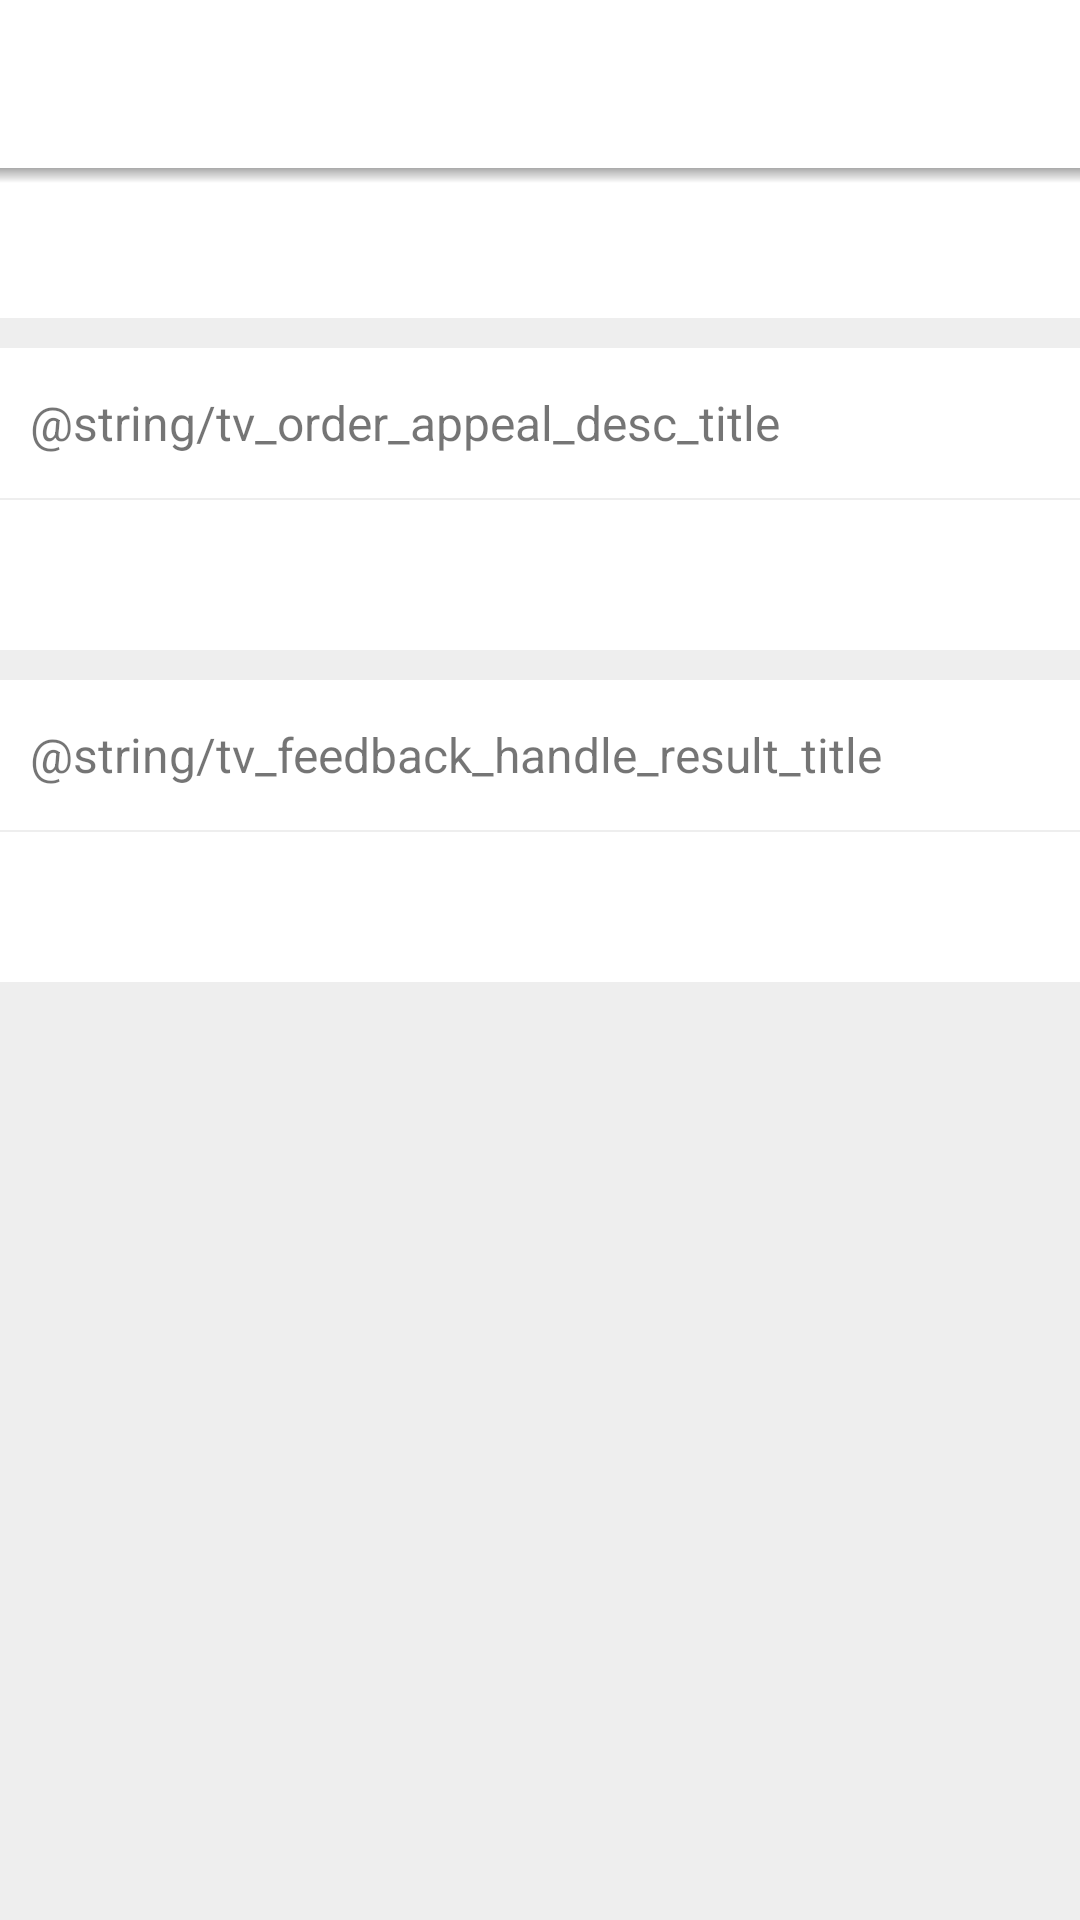

Here is an Android app screen rendered from its layout file. Give the layout XML and the strings, colors and styles it references.
<!-- AndroidManifest.xml: application theme AppTheme -->
<!-- res/layout/activity_appeal_feedback_detail.xml -->
<?xml version="1.0" encoding="utf-8"?>
<android.support.constraint.ConstraintLayout
    xmlns:android="http://schemas.android.com/apk/res/android"
    xmlns:tools="http://schemas.android.com/tools"
    android:layout_width="match_parent"
    android:layout_height="match_parent"
    tools:context=".ui.AppealFeedbackDetailActivity">
    <LinearLayout
        android:layout_width="match_parent"
        android:layout_height="match_parent"
        android:orientation="vertical">
        <android.support.v7.widget.Toolbar
            android:id="@+id/tb_feedback"
            android:background="@color/colorWhite"
            android:layout_height="?attr/actionBarSize"
            android:layout_width="match_parent">
        </android.support.v7.widget.Toolbar>

        <FrameLayout
            android:layout_width="match_parent"
            android:layout_height="match_parent">

            <ScrollView
                android:layout_width="match_parent"
                android:layout_height="match_parent">
                <LinearLayout
                    android:layout_width="match_parent"
                    android:layout_height="wrap_content"
                    android:orientation="vertical">
                    <LinearLayout
                        android:layout_width="match_parent"
                        android:layout_height="wrap_content"
                        android:orientation="vertical"
                        android:theme="@style/cell">
                        <LinearLayout
                            android:layout_width="match_parent"
                            android:layout_height="50dp"
                            android:orientation="horizontal"
                            android:gravity="center_vertical"
                            android:theme="@style/cell">
                            <TextView
                                android:id="@+id/tv_orderId"
                                android:focusable="true"
                                android:focusableInTouchMode="true"
                                android:theme="@style/textViewPadding"
                                android:textSize="16sp"
                                android:layout_width="match_parent"
                                android:layout_height="wrap_content"/>
                        </LinearLayout>
                        <LinearLayout
                            android:layout_width="match_parent"
                            android:layout_height="10dp"
                            android:background="@color/colorLightGrey"/>
                        <LinearLayout
                            android:layout_width="match_parent"
                            android:layout_height="50dp"
                            android:orientation="horizontal"
                            android:gravity="center_vertical"
                            android:theme="@style/cell">
                            <TextView
                                android:theme="@style/textViewPadding"
                                android:layout_width="match_parent"
                                android:layout_height="wrap_content"
                                android:textSize="16sp"
                                android:text="@string/tv_order_appeal_desc_title"/>
                        </LinearLayout>
                        <LinearLayout
                            android:layout_width="match_parent"
                            android:layout_height="0.5dp"
                            android:background="@color/colorLightGrey"/>
                        <LinearLayout
                            android:layout_width="match_parent"
                            android:layout_height="wrap_content"
                            android:orientation="vertical">
                            <TextView
                                android:id="@+id/tv_appeal_desc"
                                android:layout_width="match_parent"
                                android:layout_height="wrap_content"
                                android:minHeight="50dp"
                                android:textSize="16sp"
                                android:theme="@style/textViewPadding"/>
                        </LinearLayout>
                        <LinearLayout
                            android:layout_width="match_parent"
                            android:layout_height="10dp"
                            android:background="@color/colorLightGrey"/>
                        <LinearLayout
                            android:layout_width="match_parent"
                            android:layout_height="50dp"
                            android:orientation="horizontal"
                            android:gravity="center_vertical"
                            android:theme="@style/cell">
                            <TextView
                                android:theme="@style/textViewPadding"
                                android:layout_width="match_parent"
                                android:layout_height="wrap_content"
                                android:textSize="16sp"
                                android:text="@string/tv_feedback_handle_result_title"/>
                        </LinearLayout>
                        <LinearLayout
                            android:layout_width="match_parent"
                            android:layout_height="0.5dp"
                            android:background="@color/colorLightGrey"/>
                        <LinearLayout
                            android:layout_width="match_parent"
                            android:layout_height="wrap_content"
                            android:orientation="vertical">
                            <TextView
                                android:id="@+id/tv_handle_result"
                                android:layout_width="match_parent"
                                android:layout_height="wrap_content"
                                android:minHeight="50dp"
                                android:textSize="16sp"
                                android:theme="@style/textViewPadding"/>
                        </LinearLayout>
                    </LinearLayout>
                    <FrameLayout
                        android:id="@+id/fragment_container_goods_list"
                        android:layout_width="match_parent"
                        android:layout_height="wrap_content">

                    </FrameLayout>
                </LinearLayout>

            </ScrollView>

            <View android:layout_width="match_parent"
                android:layout_height="5dp"
                android:background="@drawable/toolbar_dropshadow"/>
        </FrameLayout>

    </LinearLayout>
</android.support.constraint.ConstraintLayout>
<!-- resources referenced by this layout -->
<resources>
  <color name="colorLightGrey">#eee</color>
  <color name="colorWhite">#fff</color>
  <!-- drawable toolbar_dropshadow (drawable) -->
  <?xml version="1.0" encoding="utf-8"?>
  <shape xmlns:android="http://schemas.android.com/apk/res/android"
      android:shape="rectangle">
  
      <gradient android:startColor="@android:color/transparent"
          android:endColor="@color/colorDarkGrey"
          android:angle="90"/>
  </shape>
  <style name="cell" parent="Theme.AppCompat.Light">
          <item name="android:background">@color/colorWhite</item>
      </style>
  <style name="textViewPadding" parent="Theme.AppCompat.Light">
          <item name="android:paddingLeft">10dp</item>
          <item name="android:paddingRight">10dp</item>
          <item name="android:paddingTop">3dp</item>
          <item name="android:paddingBottom">3dp</item>
      </style>
  <style name="AppTheme" parent="Theme.AppCompat.Light.NoActionBar">
          
          <item name="colorPrimary">@color/colorOrange</item>
          <item name="colorPrimaryDark">@color/colorLightBlack</item>
          <item name="colorAccent">@color/colorOrange</item>
          <item name="android:windowBackground">@color/colorLightGrey</item>
      </style>
  <color name="colorDarkGrey">#aaa</color>
  <color name="colorOrange">#E67E22</color>
  <color name="colorLightBlack">#999</color>
</resources>
